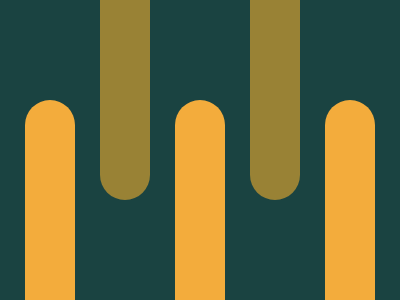

Write the HTML and CSS that draws this image.

<div></div><style>body{background:#1A4341;}
    div{ background:#F3AC3C;width:50px;height:300px; border-radius:50px;position:absolute;left:25px;top:100px;
    box-shadow:150px 0 0 0 #F3AC3C,300px 0 0 0 #F3AC3C,75px -200px 0 0 #998235,225px -200px 0 0 #998235;}</style>